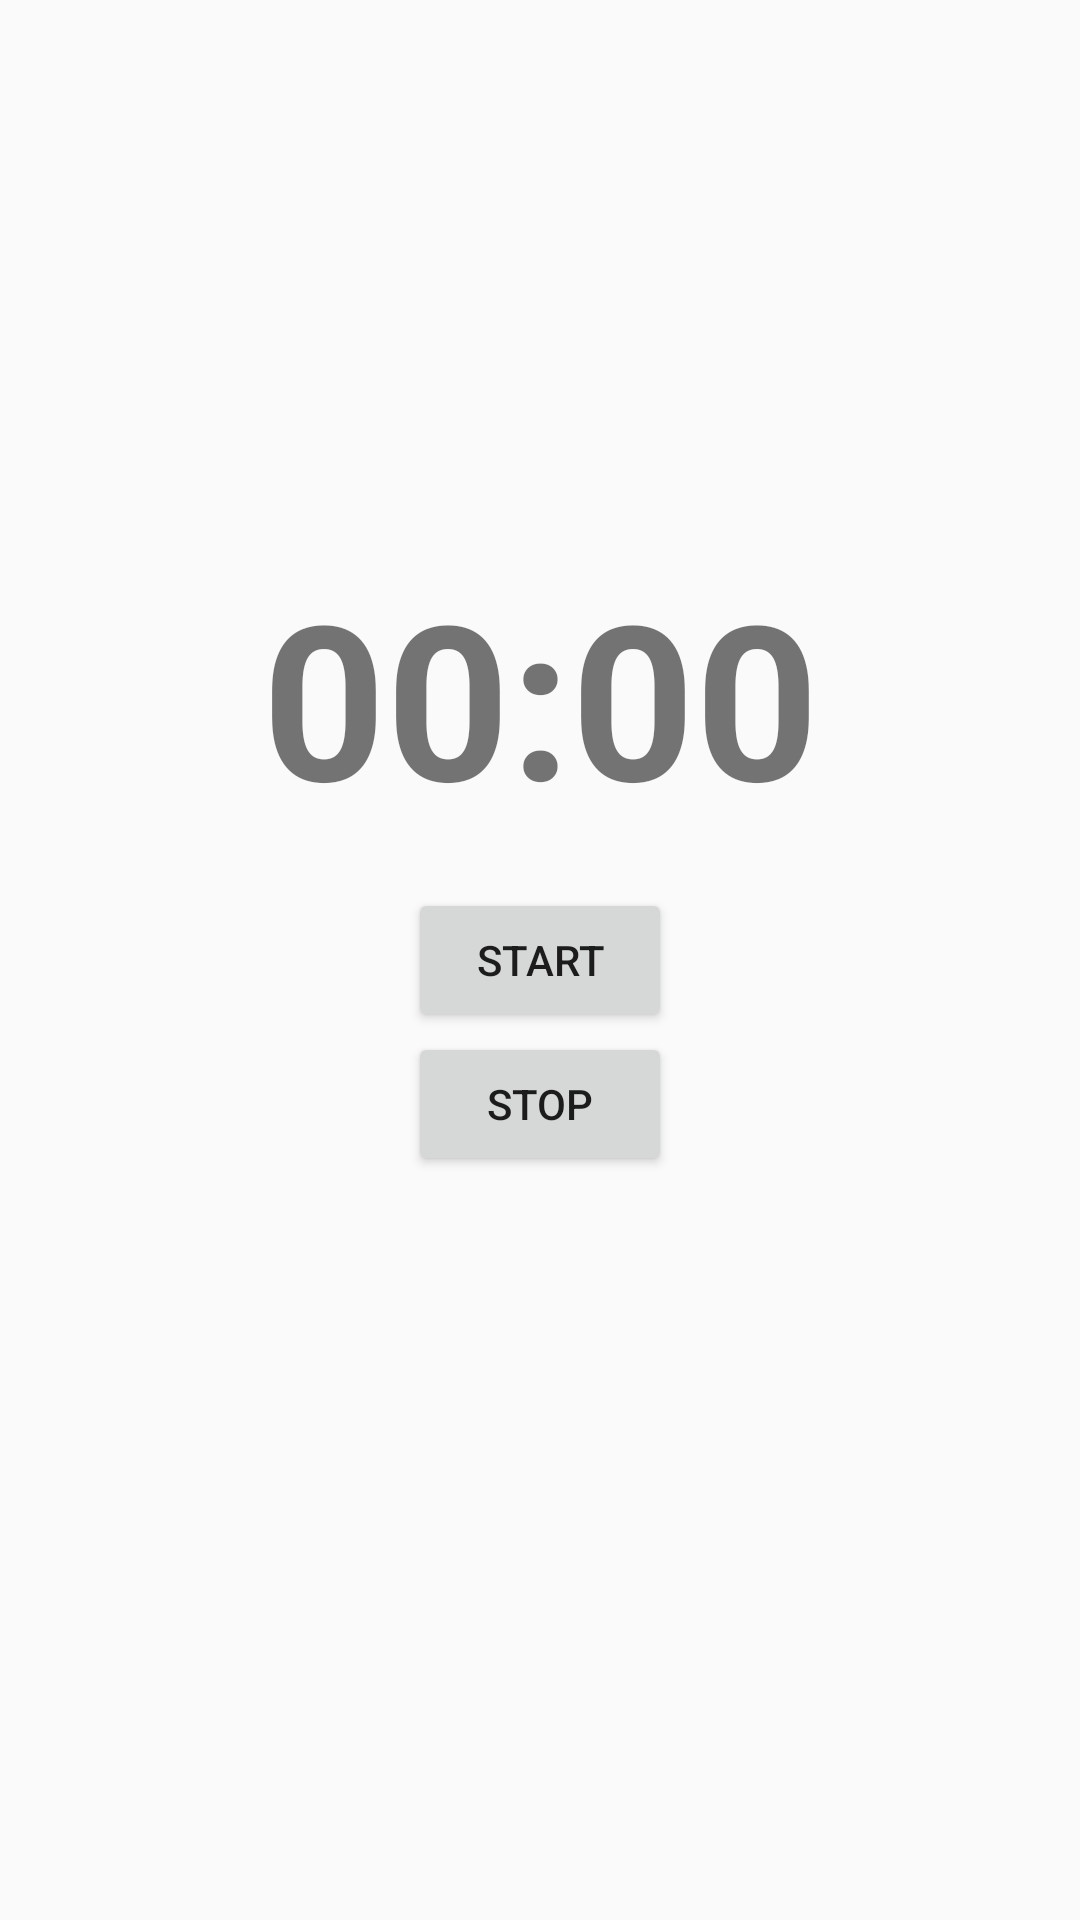

The Android layout XML behind this screen, and the referenced resources:
<!-- AndroidManifest.xml: application theme Play.FullScreen -->
<!-- res/layout/activity_timer.xml -->
<?xml version="1.0" encoding="utf-8"?>
<androidx.constraintlayout.widget.ConstraintLayout xmlns:android="http://schemas.android.com/apk/res/android"
    xmlns:app="http://schemas.android.com/apk/res-auto"
    android:layout_width="match_parent"
    android:layout_height="match_parent">

    <TextView
        android:id="@+id/txt_timer"
        android:layout_width="wrap_content"
        android:layout_height="wrap_content"
        android:layout_margin="16dp"
        android:text="00:00"
        android:textSize="72sp"
        android:textStyle="bold"
        app:layout_constraintBottom_toTopOf="@+id/btn_start"
        app:layout_constraintEnd_toEndOf="parent"
        app:layout_constraintStart_toStartOf="parent" />

    <Button
        android:id="@+id/btn_start"
        android:layout_width="wrap_content"
        android:layout_height="wrap_content"
        android:text="Start"
        app:layout_constraintBottom_toBottomOf="parent"
        app:layout_constraintEnd_toEndOf="parent"
        app:layout_constraintStart_toStartOf="parent"
        app:layout_constraintTop_toTopOf="parent" />

    <Button
        android:id="@+id/btn_stop"
        android:layout_width="wrap_content"
        android:layout_height="wrap_content"
        android:text="Stop"
        app:layout_constraintEnd_toEndOf="parent"
        app:layout_constraintStart_toStartOf="parent"
        app:layout_constraintTop_toBottomOf="@+id/btn_start" />
</androidx.constraintlayout.widget.ConstraintLayout>
<!-- resources referenced by this layout -->
<resources>
  <style name="Play.FullScreen" parent="@style/Theme.AppCompat.Light.NoActionBar">
          <item name="android:windowActionBar">false</item>
      </style>
</resources>
